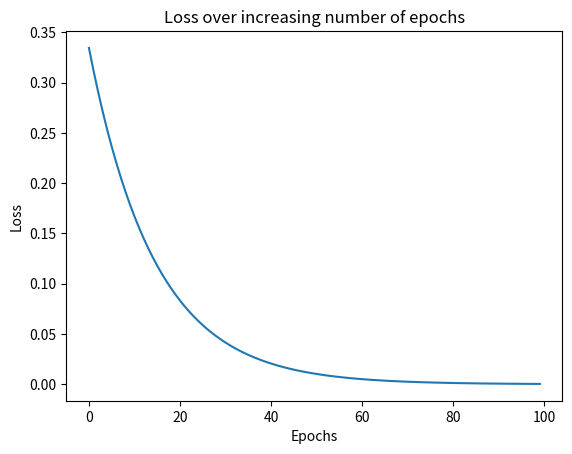
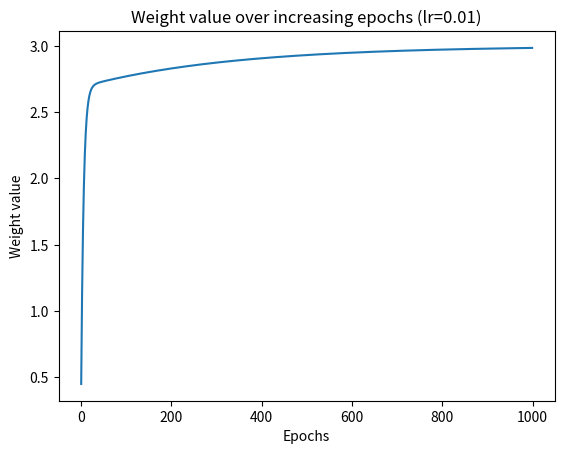
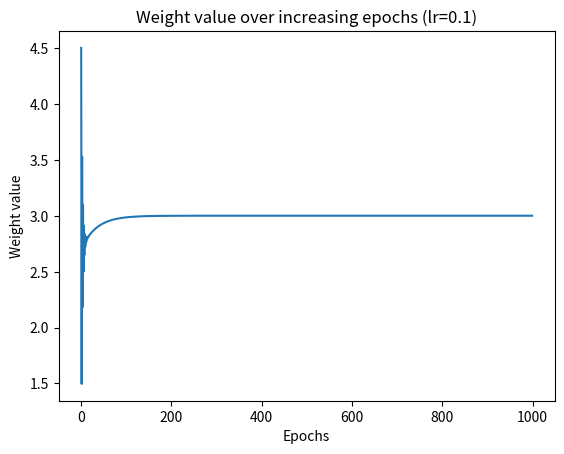
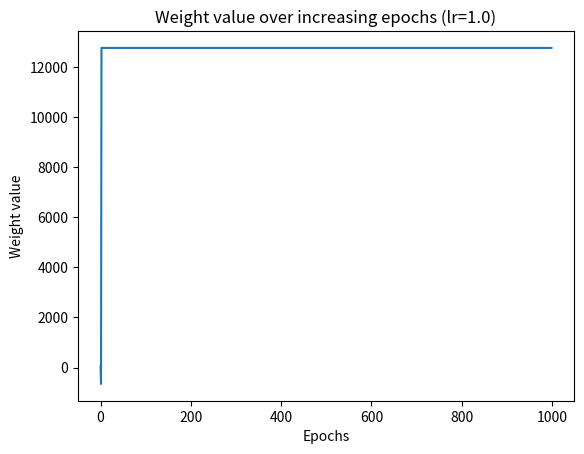

The script that saved these images, in order:
# -*- coding: utf-8 -*-
# @project: LargeDemo
# @filename: ch01_neural_networks.py
# @author: Karl Wu
# @contact: wlt1990@outlook.com
# @time: 2025/8/26 16:08

import numpy as np
from copy import deepcopy
import matplotlib.pyplot as plt
# https://chat.deepseek.com/a/chat/s/5cf24fc4-b063-45b9-83c1-0bf155838504

def feed_forward_nn(inputs, outputs, weights):
    """
    神经网络前向传播
    """
    pre_hidden = np.dot(inputs, weights[0]) + weights[1]
    hidden = 1 / (1 + np.exp(-pre_hidden))
    out = np.dot(hidden, weights[2]) + weights[3]
    mean_squared_error = np.mean(np.square(out - outputs))
    return mean_squared_error, out, hidden, pre_hidden


def feed_forward_linear(inputs, outputs, weights):
    """
    线性模型前向传播
    """
    out = np.dot(inputs, weights[0]) + weights[1]
    mean_squared_error = np.mean(np.square(out - outputs))
    return mean_squared_error, out


def update_weights_numerical(inputs, outputs, weights, lr, verbose=False):
    """
    数值法更新权重（有限差分法）
    """
    original_weights = deepcopy(weights)
    temp_weights = deepcopy(weights)
    updated_weights = deepcopy(weights)

    if len(weights) == 4:  # 神经网络
        original_loss, _, _, _ = feed_forward_nn(inputs, outputs, original_weights)
    else:  # 线性模型
        original_loss, _ = feed_forward_linear(inputs, outputs, original_weights)

    for i, layer in enumerate(original_weights):
        for index, weight in np.ndenumerate(layer):
            temp_weights = deepcopy(weights)
            temp_weights[i][index] += 0.0001

            if len(weights) == 4:  # 神经网络
                _loss_plus, _, _, _ = feed_forward_nn(inputs, outputs, temp_weights)
            else:  # 线性模型
                _loss_plus, _ = feed_forward_linear(inputs, outputs, temp_weights)

            grad = (_loss_plus - original_loss) / 0.0001
            updated_weights[i][index] -= grad * lr

            if verbose and i % 2 == 0:
                print(f'weight value: {np.round(original_weights[i][index], 2)}, '
                      f'original loss: {np.round(original_loss, 2)}, '
                      f'loss_plus: {np.round(_loss_plus, 2)}, '
                      f'gradient: {np.round(grad, 2)}, '
                      f'updated_weights: {np.round(updated_weights[i][index], 2)}')

    return updated_weights, original_loss


def chain_rule_update_demo():
    """
    链式法则更新权重演示
    """
    x = np.array([[1, 1]])
    y = np.array([[0]])

    W = [
        np.array([[-0.0053, 0.3793],
                  [-0.5820, -0.5204],
                  [-0.2723, 0.1896]], dtype=np.float32).T,
        np.array([-0.0140, 0.5607, -0.0628], dtype=np.float32),
        np.array([[0.1528, -0.1745, -0.1135]], dtype=np.float32).T,
        np.array([-0.5516], dtype=np.float32)
    ]

    # 前向传播
    pre_hidden = np.dot(x, W[0]) + W[1]
    hidden = 1 / (1 + np.exp(-pre_hidden))
    predicted_value = np.dot(hidden, W[2]) + W[3]

    # 使用链式法则计算梯度并更新权重
    updated_weights = deepcopy(W)

    # 更新W[0]的权重
    for i in range(W[0].shape[0]):
        for j in range(W[0].shape[1]):
            tmp = W[0][i][j] - (-2 * (0 - predicted_value[0][0]) * W[2][j][0] *
                                hidden[0, j] * (1 - hidden[0, j]) * x[0][i])
            updated_weights[0][i][j] = tmp

    # 更新W[1]的偏置
    for j in range(W[1].shape[0]):
        tmp = W[1][j] - (-2 * (0 - predicted_value[0][0]) * hidden[0, j] *
                         (1 - hidden[0, j]) * W[2][j][0])
        updated_weights[1][j] = tmp

    # 更新W[2]的权重
    for j in range(W[2].shape[0]):
        tmp = W[2][j][0] - (-2 * (0 - predicted_value[0][0]) * hidden[0][j])
        updated_weights[2][j][0] = tmp

    # 更新W[3]的偏置
    tmp = W[3][0] - (-2 * (0 - predicted_value[0][0]))
    updated_weights[3][0] = tmp

    return W, updated_weights, predicted_value


def train_neural_network(epochs=100, lr=0.01):
    """
    训练神经网络
    """
    x = np.array([[1, 1]])
    y = np.array([[0]])

    W = [
        np.array([[-0.0053, 0.3793],
                  [-0.5820, -0.5204],
                  [-0.2723, 0.1896]], dtype=np.float32).T,
        np.array([-0.0140, 0.5607, -0.0628], dtype=np.float32),
        np.array([[0.1528, -0.1745, -0.1135]], dtype=np.float32).T,
        np.array([-0.5516], dtype=np.float32)
    ]

    losses = []
    for epoch in range(epochs):
        W, loss = update_weights_numerical(x, y, W, lr)
        losses.append(loss)

    # 绘制损失曲线
    plt.plot(losses)
    plt.title('Loss over increasing number of epochs')
    plt.xlabel('Epochs')
    plt.ylabel('Loss')
    plt.show()

    # 最终预测
    pre_hidden = np.dot(x, W[0]) + W[1]
    hidden = 1 / (1 + np.exp(-pre_hidden))
    out = np.dot(hidden, W[2]) + W[3]

    print(f"Final prediction: {out}")
    return W, losses


def train_linear_model(epochs=1000, lr=0.01, verbose=False):
    """
    训练线性模型
    """
    x = np.array([[1], [2], [3], [4]])
    y = np.array([[3], [6], [9], [12]])

    W = [np.array([[0]], dtype=np.float32), np.array([[0]], dtype=np.float32)]

    weight_values = []
    for epoch in range(epochs):
        W, _ = update_weights_numerical(x, y, W, lr, verbose=verbose and epoch < 10)
        weight_values.append(W[0][0][0])

    # 绘制权重变化曲线
    plt.plot(weight_values)
    plt.title(f'Weight value over increasing epochs (lr={lr})')
    plt.xlabel('Epochs')
    plt.ylabel('Weight value')
    plt.show()

    return W, weight_values


def learning_rate_comparison():
    """
    比较不同学习率的效果
    """
    learning_rates = [0.01, 0.1, 1.0]

    for lr in learning_rates:
        print(f"Training with learning rate: {lr}")
        W, weight_values = train_linear_model(epochs=1000, lr=lr)
        print(f"Final weight: {W[0][0][0]:.4f}, Final bias: {W[1][0][0]:.4f}\n")


if __name__ == "__main__":
    import argparse

    parser = argparse.ArgumentParser(description='Neural Network Basic Operations')
    parser.add_argument('--operation', type=str, default='all',
                        choices=['forward', 'gradient', 'chain', 'backprop', 'lr', 'all'],
                        help='Operation to perform')
    parser.add_argument('--epochs', type=int, default=100,
                        help='Number of training epochs')
    parser.add_argument('--lr', type=float, default=0.01,
                        help='Learning rate')

    args = parser.parse_args()

    if args.operation == 'forward' or args.operation == 'all':
        print("=== Forward Propagation ===")
        x = np.array([[1, 1]])
        y = np.array([[0]])
        W = [
            np.array([[-0.0053, 0.3793],
                      [-0.5820, -0.5204],
                      [-0.2723, 0.1896]], dtype=np.float32).T,
            np.array([-0.0140, 0.5607, -0.0628], dtype=np.float32),
            np.array([[0.1528, -0.1745, -0.1135]], dtype=np.float32).T,
            np.array([-0.5516], dtype=np.float32)
        ]

        loss, out, hidden, pre_hidden = feed_forward_nn(x, y, W)
        print(f"Loss: {loss}")
        print(f"Output: {out}")

    if args.operation == 'gradient' or args.operation == 'all':
        print("\n=== Gradient Descent ===")
        x = np.array([[1, 1]])
        y = np.array([[0]])
        W = [
            np.array([[-0.0053, 0.3793],
                      [-0.5820, -0.5204],
                      [-0.2723, 0.1896]], dtype=np.float32).T,
            np.array([-0.0140, 0.5607, -0.0628], dtype=np.float32),
            np.array([[0.1528, -0.1745, -0.1135]], dtype=np.float32).T,
            np.array([-0.5516], dtype=np.float32)
        ]

        updated_W, loss = update_weights_numerical(x, y, W, args.lr)
        print(f"Original loss: {loss}")
        print("Updated weights:")
        for i, w in enumerate(updated_W):
            print(f"W[{i}]:\n{w}")

    if args.operation == 'chain' or args.operation == 'all':
        print("\n=== Chain Rule Demonstration ===")
        W, updated_W, predicted_value = chain_rule_update_demo()
        print(f"Original prediction: {predicted_value}")
        print("Chain rule updated weights:")
        for i, w in enumerate(updated_W):
            print(f"W[{i}]:\n{w}")

    if args.operation == 'backprop' or args.operation == 'all':
        print("\n=== Backpropagation Training ===")
        W, losses = train_neural_network(epochs=args.epochs, lr=args.lr)
        print("Training completed")

    if args.operation == 'lr' or args.operation == 'all':
        print("\n=== Learning Rate Comparison ===")
        learning_rate_comparison()
